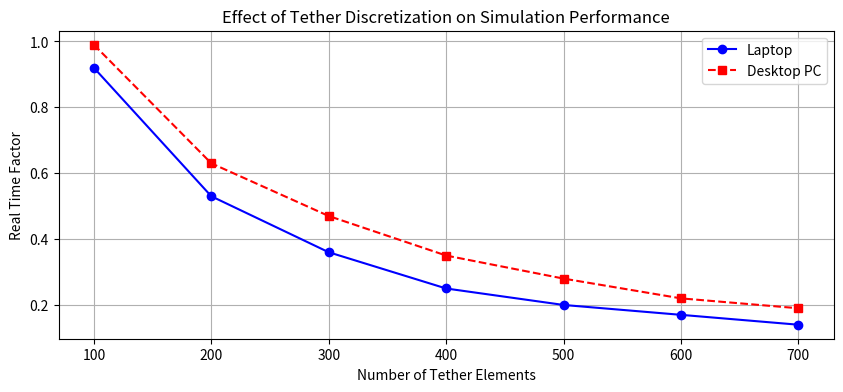

Python code for this plot: (Note: this script raises an exception after producing the figure.)
import matplotlib.pyplot as plt
import numpy as np

num_elements = np.array([100, 200, 300, 400, 500, 600, 700])
# 32 GB of RAM, a 13th Gen Intel® Core™ i7-13620H, and an NVIDIA GeForce RTX 4060 Laptop GPU
real_time_factor_laptop = np.array([0.92, 0.53, 0.36, 0.25, 0.20, 0.17, 0.14])
# 64 GB of RAM, a 12th Gen Intel® Core™ i9-12900F, and an NVIDIA GeForce RTX 3060 GPU
real_time_factor_pc = np.array([0.99, 0.63, 0.47, 0.35, 0.28, 0.22, 0.19])

plt.figure(figsize=(10, 4))

# Laptop line (solid)
plt.plot(num_elements, real_time_factor_laptop, marker='o', linestyle='-', color='b', label='Laptop')

# PC line (dashed)
plt.plot(num_elements, real_time_factor_pc, marker='s', linestyle='--', color='r', label='Desktop PC')

plt.xlabel('Number of Tether Elements')
plt.ylabel('Real Time Factor')
plt.title('Effect of Tether Discretization on Simulation Performance')
plt.grid(True)
plt.legend()

# Save the plot in the specified directory
plt.savefig('/home/upo/marsupial/src/marsupial_simulator_ros2/plots/performance_evaluation.png', dpi=300)

plt.show()
